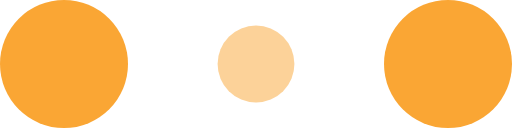
t = 0.00 s
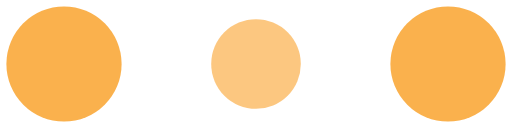
t = 0.10 s
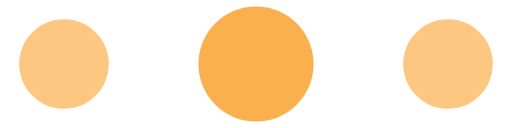
t = 0.30 s
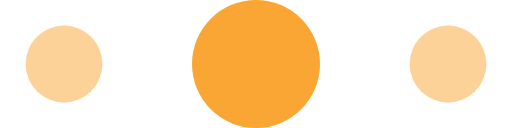
t = 0.40 s
t = 0.50 s: frame unchanged from t = 0.30 s, image omitted
t = 0.70 s: frame unchanged from t = 0.10 s, image omitted

The animated SVG that drew these frames (rendered in a browser with its animation timeline set to each time). Animation: 6 SMIL elements (animate=6); one cycle of 0.80 s, repeats indefinitely.

<!-- By Sam Herbert (@sherb), for everyone. More @ http://goo.gl/7AJzbL -->
<svg width="120" height="30" viewBox="0 0 120 30" xmlns="http://www.w3.org/2000/svg" fill="#FAA634">
    <circle cx="15" cy="15" r="15">
        <animate attributeName="r" from="15" to="15"
                 begin="0s" dur="0.8s"
                 values="15;9;15" calcMode="linear"
                 repeatCount="indefinite" />
        <animate attributeName="fill-opacity" from="1" to="1"
                 begin="0s" dur="0.8s"
                 values="1;.5;1" calcMode="linear"
                 repeatCount="indefinite" />
    </circle>
    <circle cx="60" cy="15" r="9" fill-opacity="0.3">
        <animate attributeName="r" from="9" to="9"
                 begin="0s" dur="0.8s"
                 values="9;15;9" calcMode="linear"
                 repeatCount="indefinite" />
        <animate attributeName="fill-opacity" from="0.5" to="0.5"
                 begin="0s" dur="0.8s"
                 values=".5;1;.5" calcMode="linear"
                 repeatCount="indefinite" />
    </circle>
    <circle cx="105" cy="15" r="15">
        <animate attributeName="r" from="15" to="15"
                 begin="0s" dur="0.8s"
                 values="15;9;15" calcMode="linear"
                 repeatCount="indefinite" />
        <animate attributeName="fill-opacity" from="1" to="1"
                 begin="0s" dur="0.8s"
                 values="1;.5;1" calcMode="linear"
                 repeatCount="indefinite" />
    </circle>
</svg>
